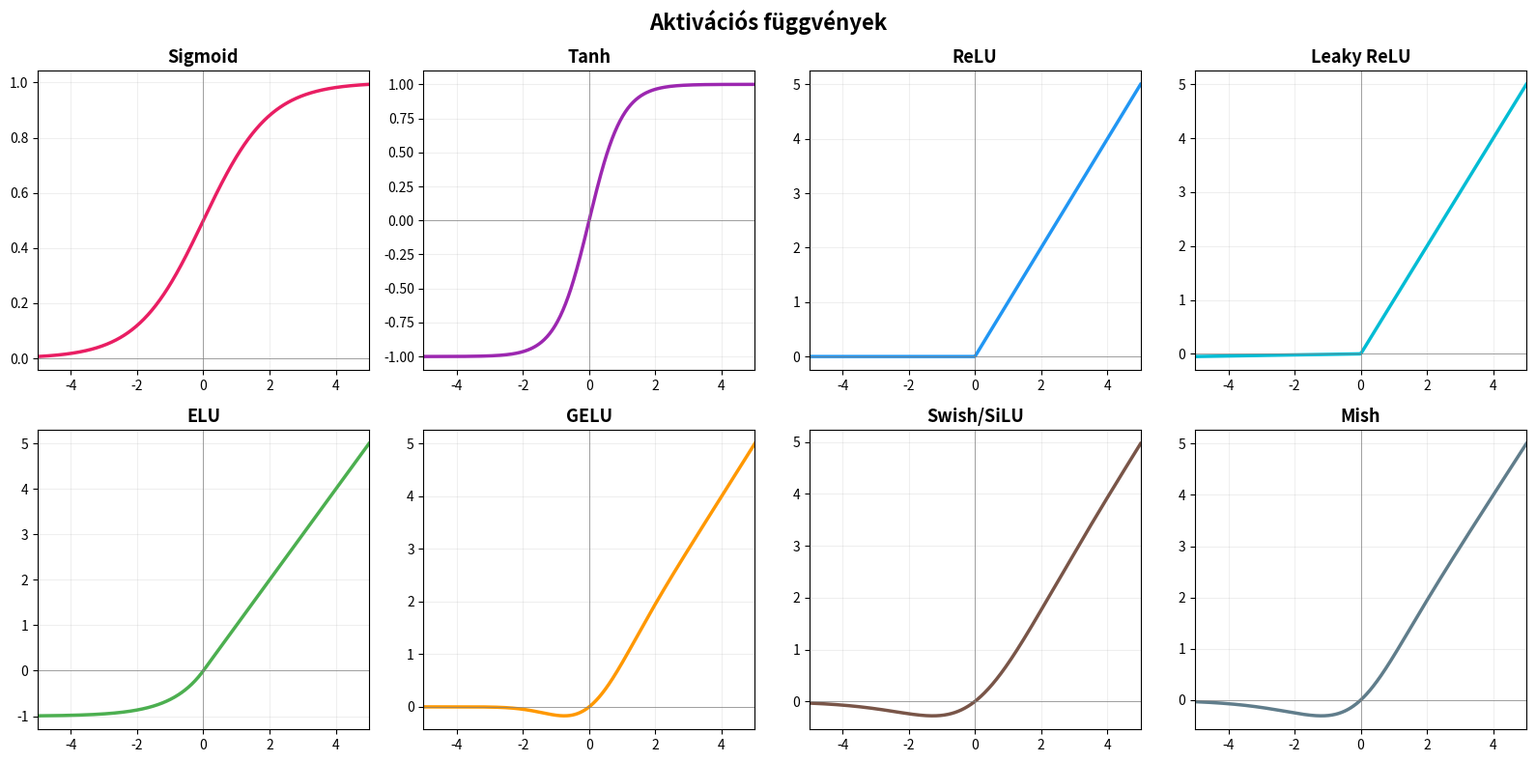
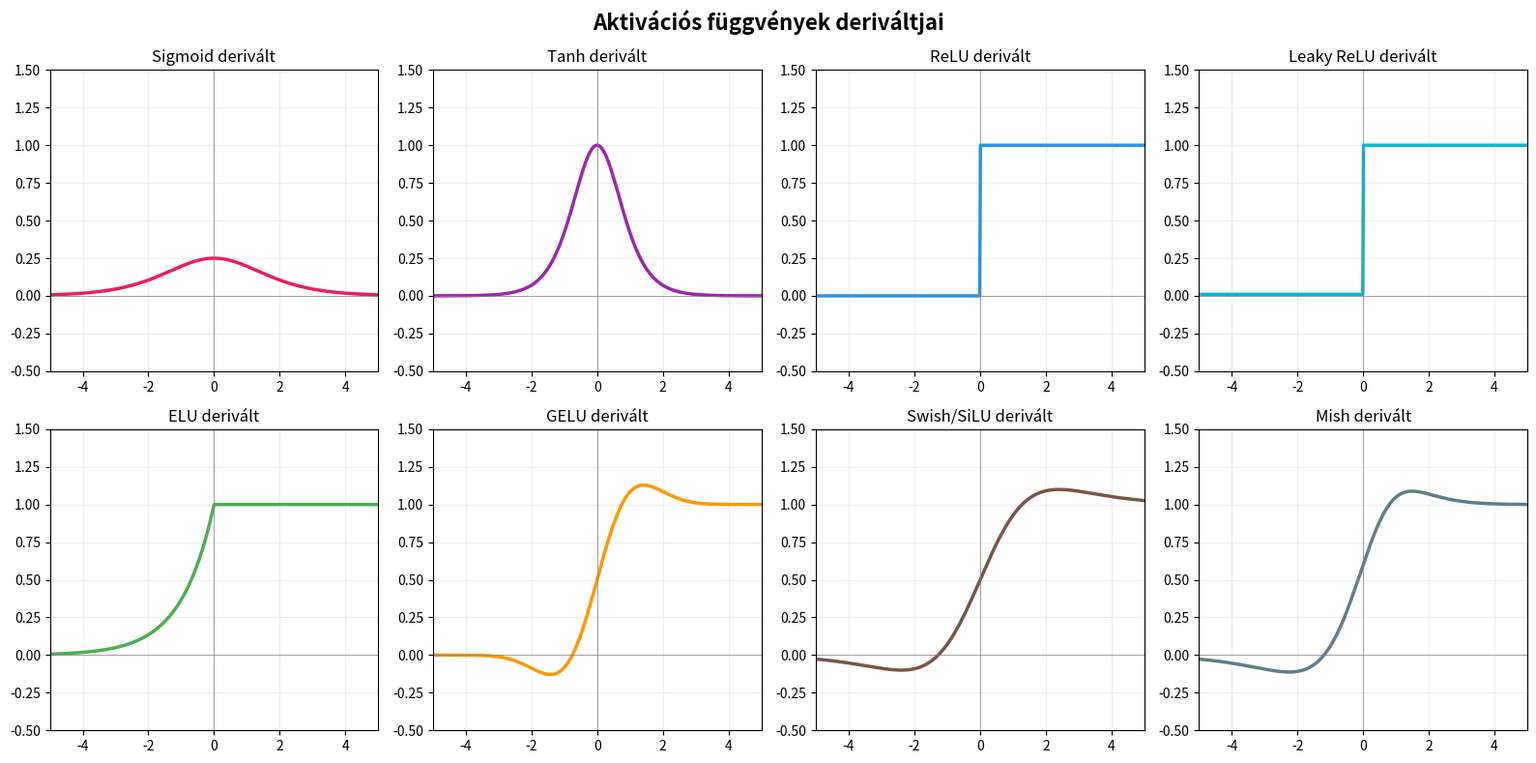
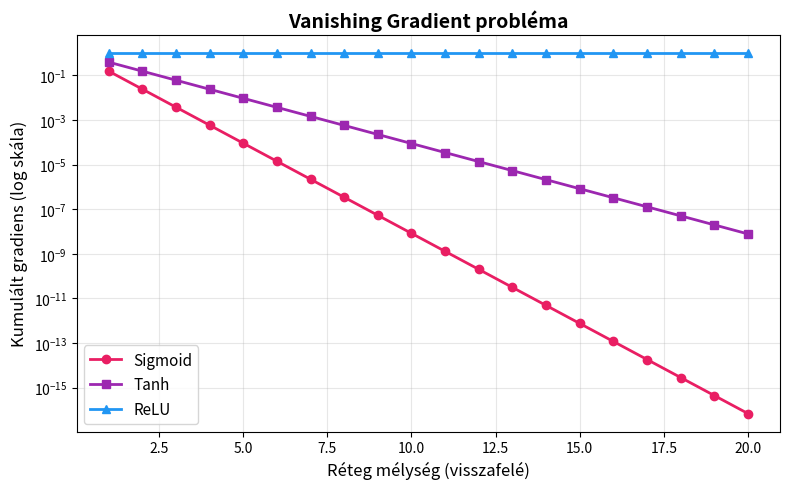

Generate these figures, in order, with matplotlib:
"""
03_activation_functions.py — Aktivációs függvények összehasonlítása
Neurális hálók I. — Hajdu Csaba

Demonstrálja:
  - Klasszikus és modern aktivációs függvények
  - Függvényértékek és deriváltak vizualizációja
  - Vanishing gradient probléma szemléltetése
"""
import numpy as np
import matplotlib.pyplot as plt


x = np.linspace(-5, 5, 500)

# ── Aktivációs függvények ──
def sigmoid(x):     return 1 / (1 + np.exp(-x))
def tanh_(x):       return np.tanh(x)
def relu(x):        return np.maximum(0, x)
def leaky_relu(x):  return np.where(x > 0, x, 0.01 * x)
def elu(x, a=1.0):  return np.where(x > 0, x, a * (np.exp(x) - 1))
def gelu(x):        return x * 0.5 * (1 + np.vectorize(lambda v: np.tanh(np.sqrt(2/np.pi)*(v + 0.044715*v**3)))(x))
def swish(x):       return x * sigmoid(x)
def mish(x):        return x * np.tanh(np.log(1 + np.exp(x)))

# ── Deriváltak (numerikus) ──
def numerical_derivative(f, x, h=1e-5):
    return (f(x + h) - f(x - h)) / (2 * h)

activations = [
    ("Sigmoid",    sigmoid,    "#E91E63"),
    ("Tanh",       tanh_,      "#9C27B0"),
    ("ReLU",       relu,       "#2196F3"),
    ("Leaky ReLU", leaky_relu, "#00BCD4"),
    ("ELU",        elu,        "#4CAF50"),
    ("GELU",       gelu,       "#FF9800"),
    ("Swish/SiLU", swish,      "#795548"),
    ("Mish",       mish,       "#607D8B"),
]

# ── 1. ábra: Függvényértékek ──
fig1, axes1 = plt.subplots(2, 4, figsize=(16, 8))
for ax, (name, func, color) in zip(axes1.flat, activations):
    ax.plot(x, func(x), color=color, linewidth=2.5)
    ax.axhline(0, color="gray", linewidth=0.5)
    ax.axvline(0, color="gray", linewidth=0.5)
    ax.set_title(name, fontsize=13, fontweight="bold")
    ax.set_xlim(-5, 5)
    ax.grid(True, alpha=0.2)
fig1.suptitle("Aktivációs függvények", fontsize=16, fontweight="bold")
fig1.tight_layout()
fig1.savefig("03_activations.png", dpi=150)
print("Ábra mentve: 03_activations.png")

# ── 2. ábra: Deriváltak ──
fig2, axes2 = plt.subplots(2, 4, figsize=(16, 8))
for ax, (name, func, color) in zip(axes2.flat, activations):
    dx = numerical_derivative(func, x)
    ax.plot(x, dx, color=color, linewidth=2.5)
    ax.axhline(0, color="gray", linewidth=0.5)
    ax.axvline(0, color="gray", linewidth=0.5)
    ax.set_title(f"{name} derivált", fontsize=12)
    ax.set_xlim(-5, 5)
    ax.set_ylim(-0.5, 1.5)
    ax.grid(True, alpha=0.2)
fig2.suptitle("Aktivációs függvények deriváltjai", fontsize=16, fontweight="bold")
fig2.tight_layout()
fig2.savefig("03_derivatives.png", dpi=150)
print("Ábra mentve: 03_derivatives.png")

# ── 3. ábra: Vanishing gradient demonstráció ──
fig3, ax3 = plt.subplots(figsize=(8, 5))
n_layers = 20
grad_sigmoid = np.array([sigmoid(0.5)] * n_layers)  # max derivált sigmoid = 0.25
grad_tanh    = np.array([1 - np.tanh(0.5)**2] * n_layers)
grad_relu    = np.array([1.0] * n_layers)

cumgrad_sig  = np.cumprod(grad_sigmoid * 0.25)  # sigmoid derivált max ~0.25
cumgrad_tanh = np.cumprod(grad_tanh * 0.5)
cumgrad_relu = np.cumprod(grad_relu)

ax3.semilogy(range(1, n_layers + 1), cumgrad_sig,  "o-", color="#E91E63", label="Sigmoid", linewidth=2)
ax3.semilogy(range(1, n_layers + 1), cumgrad_tanh, "s-", color="#9C27B0", label="Tanh", linewidth=2)
ax3.semilogy(range(1, n_layers + 1), cumgrad_relu, "^-", color="#2196F3", label="ReLU", linewidth=2)
ax3.set_xlabel("Réteg mélység (visszafelé)", fontsize=12)
ax3.set_ylabel("Kumulált gradiens (log skála)", fontsize=12)
ax3.set_title("Vanishing Gradient probléma", fontsize=14, fontweight="bold")
ax3.legend(fontsize=11)
ax3.grid(True, alpha=0.3)
fig3.tight_layout()
fig3.savefig("03_vanishing_gradient.png", dpi=150)
print("Ábra mentve: 03_vanishing_gradient.png")

plt.close("all")
print("\nKész!")
